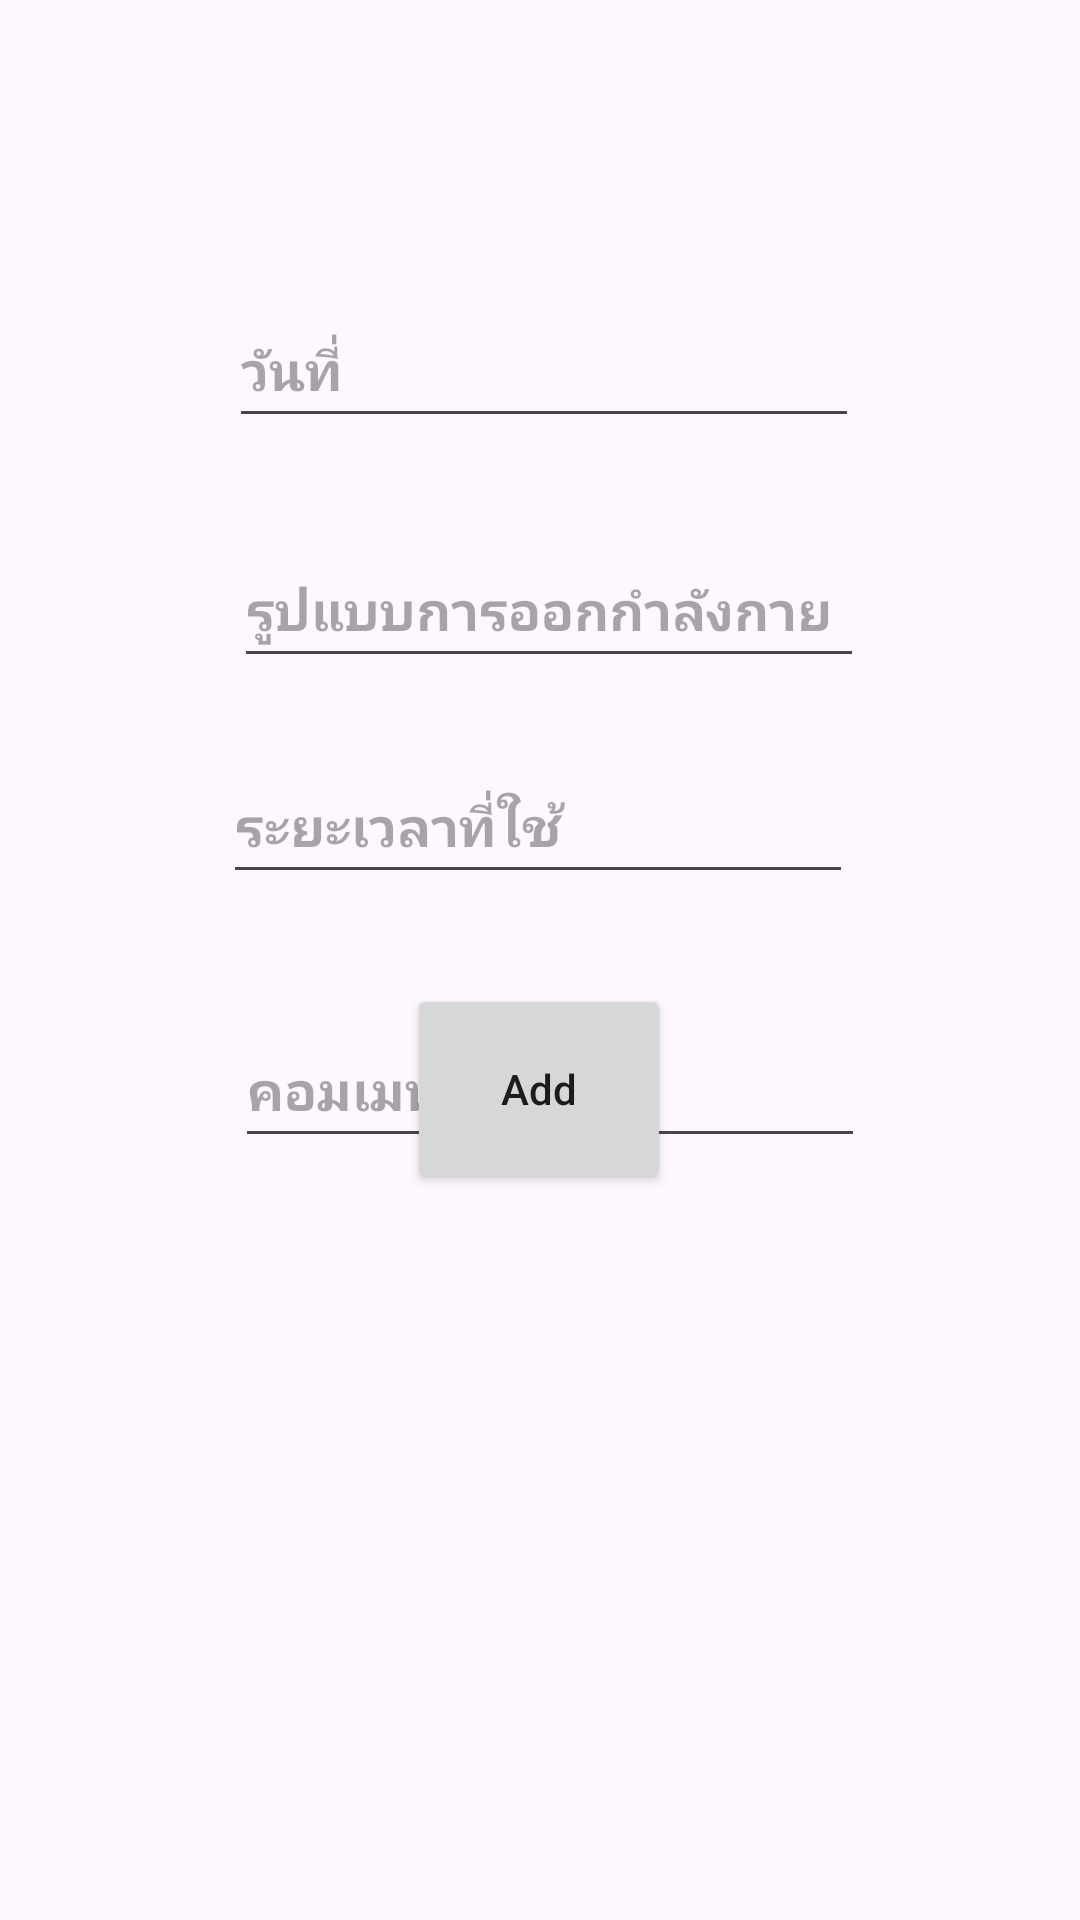

Here is an Android app screen rendered from its layout file. Give the layout XML and the strings, colors and styles it references.
<!-- AndroidManifest.xml: application theme Theme.ProjectAppfitness -->
<!-- res/layout/activity_add.xml -->
<?xml version="1.0" encoding="utf-8"?>
<androidx.constraintlayout.widget.ConstraintLayout xmlns:android="http://schemas.android.com/apk/res/android"
    xmlns:app="http://schemas.android.com/apk/res-auto"
    xmlns:tools="http://schemas.android.com/tools"
    android:layout_width="match_parent"
    android:layout_height="match_parent"
    tools:context=".AddActivity"
    android:padding="30dp">

    <EditText
        android:id="@+id/editTextdate"
        android:layout_width="wrap_content"
        android:layout_height="48dp"
        android:layout_marginStart="101dp"
        android:layout_marginTop="68dp"
        android:layout_marginEnd="101dp"
        android:ems="10"
        android:hint="วันที่"
        android:inputType="text"
        android:textStyle="bold"
        app:layout_constraintEnd_toEndOf="parent"
        app:layout_constraintHorizontal_bias="0.491"
        app:layout_constraintStart_toStartOf="parent"
        app:layout_constraintTop_toTopOf="parent" />


    <EditText
        android:id="@+id/editTextText0"
        android:layout_width="wrap_content"
        android:layout_height="48dp"
        android:layout_marginStart="101dp"
        android:layout_marginTop="148dp"
        android:layout_marginEnd="101dp"
        android:ems="10"
        android:hint="รูปแบบการออกกำลังกาย"
        android:inputType="text"
        android:textStyle="bold"
        app:layout_constraintEnd_toEndOf="parent"
        app:layout_constraintHorizontal_bias="0.475"
        app:layout_constraintStart_toStartOf="parent"
        app:layout_constraintTop_toTopOf="parent" />

    <EditText
        android:id="@+id/editTextText2"
        android:layout_width="wrap_content"
        android:layout_height="48dp"
        android:layout_marginStart="100dp"
        android:layout_marginTop="308dp"
        android:layout_marginEnd="101dp"
        android:ems="10"

        android:hint="คอมเมนต์"
        android:inputType="text"
        android:textStyle="bold"
        app:layout_constraintEnd_toEndOf="parent"
        app:layout_constraintHorizontal_bias="0.466"
        app:layout_constraintStart_toStartOf="parent"
        app:layout_constraintTop_toTopOf="parent" />

    <EditText
        android:id="@+id/editTextText"
        android:layout_width="wrap_content"
        android:layout_height="48dp"
        android:layout_marginStart="101dp"
        android:layout_marginTop="220dp"
        android:layout_marginEnd="101dp"
        android:ems="10"
        android:hint="ระยะเวลาที่ใช้"

        android:inputType="text"
        android:textStyle="bold"
        app:layout_constraintEnd_toEndOf="parent"
        app:layout_constraintHorizontal_bias="0.508"
        app:layout_constraintStart_toStartOf="parent"
        app:layout_constraintTop_toTopOf="parent" />

    <Button
        android:id="@+id/add_button"
        android:layout_width="wrap_content"
        android:layout_height="70dp"
        android:layout_marginBottom="212dp"
        android:text="Add"
        android:textAllCaps="false"
        app:layout_constraintBottom_toBottomOf="parent"
        app:layout_constraintEnd_toEndOf="parent"
        app:layout_constraintHorizontal_bias="0.498"
        app:layout_constraintStart_toStartOf="parent" />


</androidx.constraintlayout.widget.ConstraintLayout>
<!-- resources referenced by this layout -->
<resources>
  <style name="Theme.ProjectAppfitness" parent="Base.Theme.ProjectAppfitness">
  
      </style>
  <style name="Base.Theme.ProjectAppfitness" parent="Theme.Material3.DayNight.NoActionBar">
          
          
          
          <item name="colorPrimary">@color/lavender</item>
          <item name="colorPrimaryVariant">@color/lavender</item>
          <item name="colorOnPrimary">@color/white</item>
          
          <item name="colorSecondary">@color/teal_200</item>
          <item name="colorSecondaryVariant">@color/teal_700</item>
          <item name="colorOnSecondary">@color/black</item>
          
          <item name="android:statusBarColor">?attr/colorPrimaryVariant</item>
          
          <item name="android:windowAnimationStyle">@style/CustomActivityAnimation</item>
      </style>
  <color name="lavender">#8692f7</color>
  <color name="white">#FFFFFFFF</color>
  <color name="teal_200">#FF03DAC5</color>
  <color name="teal_700">#FF018786</color>
  <color name="black">#FF000000</color>
  <style name="CustomActivityAnimation" parent="@android:style/Animation.Activity">
          <item name="android:activityOpenEnterAnimation">@anim/slide_in_right</item>
          <item name="android:activityOpenExitAnimation">@anim/slide_out_left</item>
      </style>
</resources>
